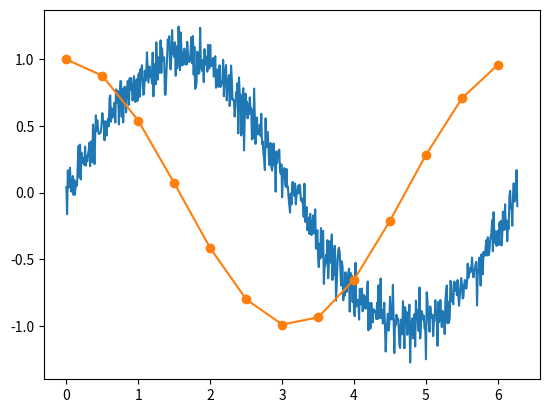

Write Python code to recreate this figure.
import random

# import matplotlib
# matplotlib.use('WebAgg')
from matplotlib import pyplot as plt
import numpy as np

# print(matplotlib.get_backend())
# print(matplotlib.rcsetup.backend_registry.list_all())

# Wykres sinusa z szumem
x1 = [x*0.01 for x in range(0, 628)]
y1 = [np.sin(x*0.01) + random.gauss(0, 0.1) for x in range(0, 628)]
plt.plot(x1, y1)

# Wykres cosinusa+ random.gauss(0, 0.1)
x2 = [x*0.5 for x in range(0, round(63/5))]
y2 = [np.cos(x*0.5) for x in range(0, round(63/5))]
plt.plot(x2, y2, 'o-')

plt.show()
